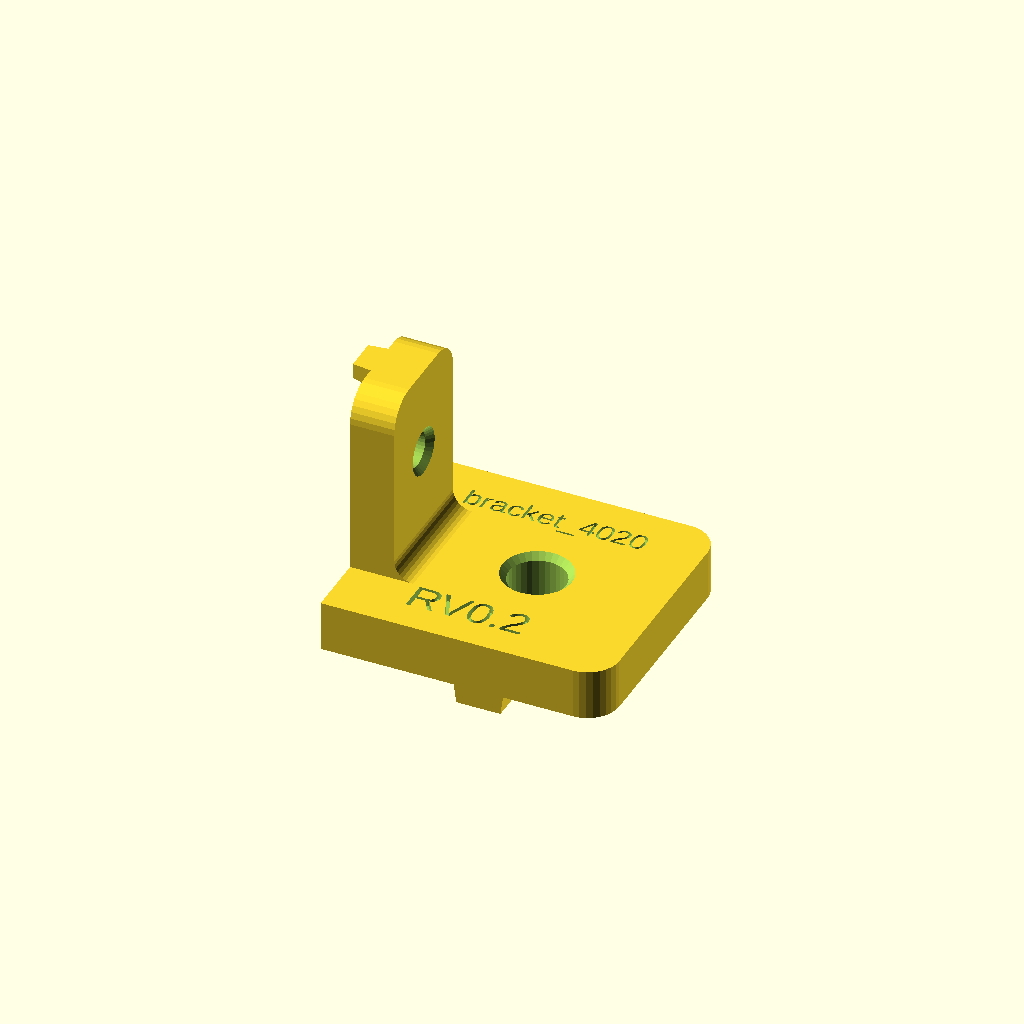
Cell 1: the model at its default parameters.
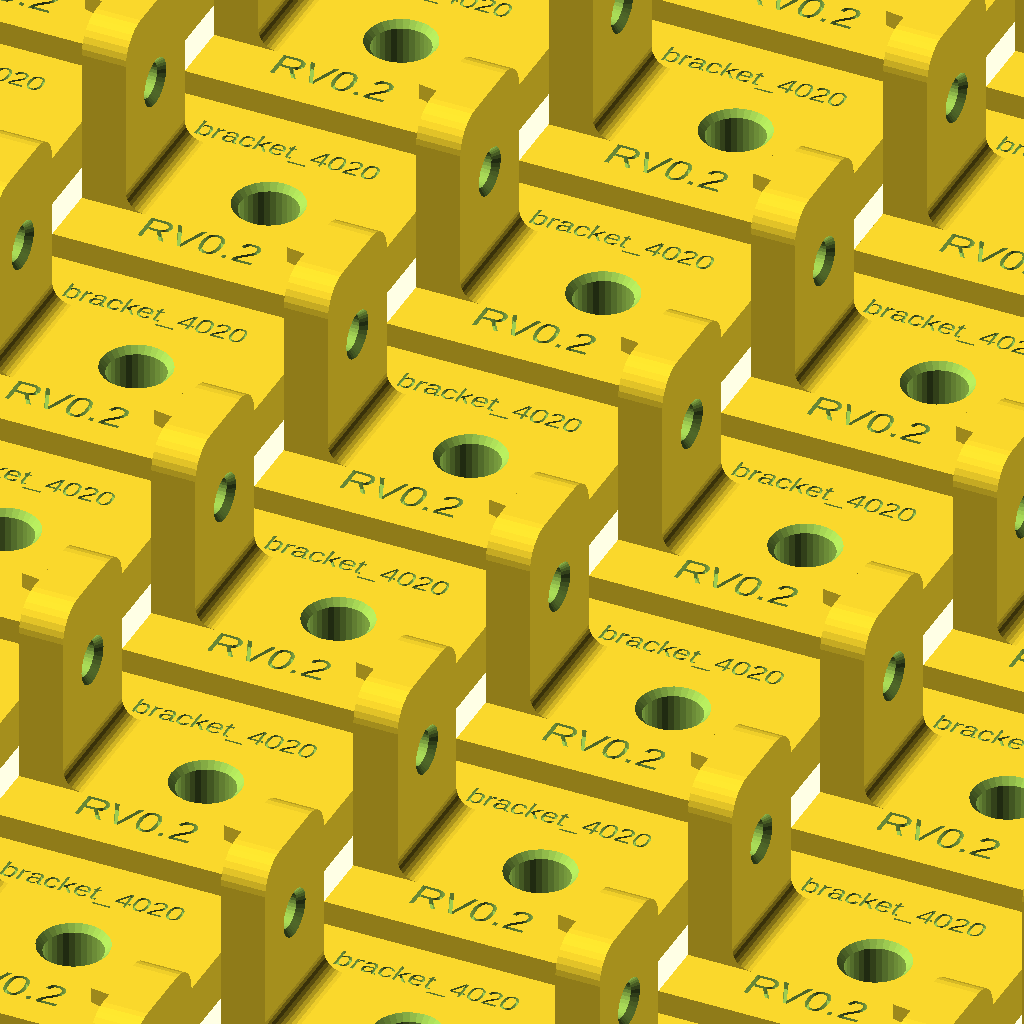
Cell 2: the same model with copies = 200.
One fixed orthographic camera (rotation 55°, 0°, 25°; colour scheme Cornfield) for every cell.
Source of the model, hardware/camera_rig/l_bracket_4020.scad:
/* ---------------------------------------------------------------------------
   90-degree L bracket: 40x40 extrusion  <->  20x20 extrusion

   The 40-leg lies flat on the 40x40 profile face (mating face = Z0, pointing
   down).  The 20-leg stands vertically against the 20x20 profile face
   (mating face = X0, pointing -X).

   Ridges: the 40-leg's runs across the leg (along Y), centred on the M8 hole,
   so the 40x40 bar runs left-right under the bracket.  The 20-leg's runs up
   the leg (along Z), along the 20x20 bar's axis.

   Set `copies` under [Build Plate] to lay out that many brackets in a grid,
   centred on the origin.  copies = 1 renders the single part at the origin.

   The part name and [Revision] stamp are engraved into the 40-leg top
   face, one each side of the M8 hole (name +Y, revision -Y), both reading
   along +X; that face points up in the print orientation.

   `bracket_4020_bolted()` adds this bracket's own two joining bolts (from
   `t_slot_bolt.scad`): M6 through the 40-leg (note the hole is still sized
   `m8_dia` — that wasn't revisited when the rest of the rig standardized on
   M6; the bolt here is M6, not M8), M5 through the 20-leg, each sized so
   its head lands flush on the leg's outer face (shaft_length = leg
   thickness + that profile's T-slot lip depth, no extra margin). Named
   `bracket_4020()` rather than plain `bracket()` so it can live in the
   same file/namespace as `l_bracket_4040.scad`'s own bracket module
   without colliding.

   REV 1.3: part name (`part_name`, the file name without .scad) engraved
     into the 40-leg top face beside the M8 hole, +Y side ([Label] group).
     Revision stamp moved to the matching -Y side, reading along +X like
     the name; `rev_x` replaced by the derived `label_x`/`label_y`.
   REV 1.2: bracket()/bracket_bolted() renamed to bracket_4020()/
     bracket_4020_bolted() so this file can be `use`d alongside
     l_bracket_4040.scad from one assembly file; bolt color now the shared
     `bolt_color` variable.
   REV 1.1: added bracket_bolted() — the two joining bolts now live here
     instead of being re-derived in every assembly file that places this
     bracket.
   REV 1.0:
     - increase thickness of 20 and 40mm plates to better work with hardware
     - add cutout under 20mm ridge to accomodate t-nuts
   --------------------------------------------------------------------------- */

use <../libraries/t_slot_bolt.scad>
include <../libraries/BOSL2/std.scad> // t_slot_bolt() calls BOSL2's screw(); `use` alone
                          // wouldn't run t_slot_bolt.scad's own top-level
                          // include, so its special variables never init

/* [Revision] */
revision  = "RV0.2"; // revision stamp, engraved in the 40-leg top face ("" = none)
rev_size  = 5;       // text cap height, mm  [2:0.5:12]
rev_depth = 1.2;     // how far the text is inset below the surface, mm  [0.4:0.1:2]

/* [Label] */
part_name  = "l_bracket_4020"; // file name without .scad, engraved in the 40-leg top face, +Y of the M8 hole ("" = none)
name_size  = 3.5; // text cap height, mm  [2:0.5:6]
name_depth = 0.6; // how far the text is inset below the surface, mm  [0.4:0.1:1.5]

/* [Plates] */
w40    = 40;   // 40-leg width  (matches 40x40 face)
len40  = 45;   // 40-leg length, measured from the corner (X=0)
thk40  = 8;    // 40-leg plate thickness

w20    = 20;   // 20-leg width  (matches 20x20 face)
len20  = 38;   // 20-leg length, measured from the corner (Z=0)
thk20  = 7;    // 20-leg plate thickness

fillet_r = 3;  // inside-corner fillet radius
corner_r = 5;  // rounding on the free-end corners of both legs

/* [Ridges] */
ridge40_w     = 7.8;  // slightly under the 8 mm slot of the 40-series profile
ridge40_h     = 3;    // how far it drops into the slot
ridge20_w     = 6.0;  // 6 mm slot of the 20-series profile
ridge20_h     = 3;
ridge_draft   = 0.4;  // per-side taper at the tip: lead-in + printability
ridge40_len   = w40;  // spans the leg width; shorten to pull it in from the edges
ridge20_inset = 0;    // pull the 20-leg ridge back from the corner, if needed
ridge20_cut   = 20;   // relief cut in the 20-leg ridge, centred on the M5 hole (0 = none)
ridge20_cut_r = 1.5;    // transition curve at each end of the relief: run along Z (0 = square step)

/* [Fasteners] */
m8_dia     = 9.0;   // M8 clearance (normal fit)
m8_x       = 25;    // hole centre, from the corner along X
m5_dia     = 5.5;   // M5 clearance (normal fit)
m5_z       = 24;    // hole centre, from the corner along Z
hole_cham  = 1.0;   // 45-deg relief at the entry face, 0 to disable

lip_depth_40    = 3;    // 40x40 T-slot lip depth (see t_slot_40x40.scad's profile)
lip_depth_20    = 1.8;  // 20x20 T-slot lip depth (see t_slot_20x20.scad's header)
foot_thk_ref_40 = 2.6;  // must match t_slot_bolt.scad's foot_thk_40
foot_thk_ref_20 = 1.5;  // must match t_slot_bolt.scad's foot_thk_20
bolt_color      = "DarkSlateGray"; // color for all bolt standins

/* [Build Plate] */
copies       = 1;   // how many brackets to lay out  [1:200]
plate_gap    = 5;   // clear space between neighbours, mm
plate_cols   = 0;   // columns across X; 0 = auto (near-square grid)

/* [Render] */
$fn = $preview ? 32 : 96;
eps = 0.01;

/* [Hidden] */
// name and revision centres on the 40-leg top face: X midway along its flat
// run (corner to the free-end rounding), Y midway between the M8 hole's
// chamfer edge and the leg's side edge (+Y name, -Y revision)
label_x = (len40 - corner_r) / 2;
label_y = (m8_dia / 2 + hole_cham + w40 / 2) / 2;
// bracket footprint: X runs -ridge20_h .. len40, Y is centred on the 40-leg width
part_dx   = len40 + ridge20_h;
part_dy   = w40;
grid_cols = plate_cols > 0 ? plate_cols : ceil(sqrt(copies));
grid_rows = ceil(copies / grid_cols);
pitch_x   = part_dx + plate_gap;
pitch_y   = part_dy + plate_gap;

// ---------------------------------------------------------------------------

module leg40_profile() {
    // plan view (XY): square at the corner end, rounded at the free end
    hull() {
        translate([0, -w40 / 2]) square([eps, w40]);
        translate([len40 - corner_r,  w40 / 2 - corner_r]) circle(corner_r);
        translate([len40 - corner_r, -w40 / 2 + corner_r]) circle(corner_r);
    }
}

module leg20_profile() {
    // face view (YZ): square at the corner end, rounded at the free end
    hull() {
        translate([-w20 / 2, 0]) square([w20, eps]);
        translate([-w20 / 2 + corner_r, len20 - corner_r]) circle(corner_r);
        translate([ w20 / 2 - corner_r, len20 - corner_r]) circle(corner_r);
    }
}

module ridge_along_y(len, w, h, xc) {
    // grows downward from Z=0, running along Y, centred on X=xc
    wt = w - 2 * ridge_draft;
    hull() {
        translate([xc - w  / 2, -len / 2, -eps]) cube([w,  len, eps]);
        translate([xc - wt / 2, -len / 2, -h  ]) cube([wt, len, eps]);
    }
}

module ridge_along_z(len, w, h, z0) {
    // grows in -X from X=0, centred on Y
    wt = w - 2 * ridge_draft;
    hull() {
        translate([-eps, -w  / 2, z0]) cube([eps, w,  len]);
        translate([-h,   -wt / 2, z0]) cube([eps, wt, len]);
    }
}

module inner_fillet() {
    // square-minus-cylinder cross-section in XZ, extruded across the 20-leg
    translate([0, w20 / 2, 0]) rotate([90, 0, 0]) linear_extrude(w20)
        difference() {
            translate([thk20, thk40]) square(fillet_r);
            translate([thk20 + fillet_r, thk40 + fillet_r]) circle(fillet_r);
        }
}

module chamfered_hole(dia, len, cham) {
    // bore along +Z starting at Z=0, with a cone relief at the Z=0 entry
    cylinder(d = dia, h = len);
    if (cham > 0)
        translate([0, 0, -eps])
            cylinder(d1 = dia + 2 * cham, d2 = dia, h = cham + eps);
}

module revision_stamp() {
    // engraved into the 40-leg top face, -Y of the M8 hole, reading along +X
    // opposite the part name; overshoots the face by eps for a clean difference
    translate([label_x, -label_y, thk40 - rev_depth])
        linear_extrude(rev_depth + eps)
            text(revision, size = rev_size,
                 halign = "center", valign = "center");
}

module name_label() {
    // engraved into the 40-leg top face, +Y of the M8 hole, reading along +X
    translate([label_x, label_y, thk40 - name_depth])
        linear_extrude(name_depth + eps)
            text(part_name, size = name_size, halign = "center", valign = "center");
}

module ridge20_cove(zc, run) {
    // 2D (X,Z): quarter-ellipse of ridge material blending the relief floor at
    // X=0 out to full ridge depth at X=-ridge20_h, tangent to the floor at Z=zc.
    // run > 0 puts the material below zc, run < 0 above it.
    difference() {
        translate([-ridge20_h, min(zc, zc - run)]) square([ridge20_h, abs(run)]);
        translate([-ridge20_h, zc]) scale([ridge20_h, abs(run)]) circle(1);
    }
}

module ridge20_relief() {
    // subtract solid: clears the ridge between the cut ends, then curves back
    // out to full depth.  Stops at X=0, so the 20-leg plate face is untouched.
    z0 = m5_z - ridge20_cut / 2;
    z1 = m5_z + ridge20_cut / 2;
    r  = ridge20_cut_r;
    wy = ridge20_w + 2;          // overshoot the ridge width on both sides
    translate([0, wy / 2, 0]) rotate([90, 0, 0]) linear_extrude(wy)
        difference() {
            translate([-ridge20_h - eps, z0 - r])
                square([ridge20_h + eps, ridge20_cut + 2 * r]);
            if (r > 0) {
                ridge20_cove(z0,  r);
                ridge20_cove(z1, -r);
            }
        }
}

module bracket_4020() {
    difference() {
        union() {
            // 40-leg
            linear_extrude(thk40) leg40_profile();
            // 20-leg  (local x -> Y, local y -> Z, extrude -> +X)
            rotate([90, 0, 90]) linear_extrude(thk20) leg20_profile();
            inner_fillet();
            // keying ridges
            ridge_along_y(ridge40_len, ridge40_w, ridge40_h, m8_x);
            ridge_along_z(len20 - ridge20_inset, ridge20_w, ridge20_h, ridge20_inset);
        }

        // M8 through the 40-leg and its ridge, chamfer on the top (bolt head) face
        translate([m8_x, 0, thk40]) mirror([0, 0, 1])
            chamfered_hole(m8_dia, thk40 + ridge40_h + 1, hole_cham);

        // M5 through the 20-leg and its ridge, chamfer on the outer face
        translate([thk20, 0, m5_z]) rotate([0, -90, 0])
            chamfered_hole(m5_dia, thk20 + ridge20_h + 1, hole_cham);

        // relief: clear the 20-leg ridge either side of the M5 hole
        if (ridge20_cut > 0) ridge20_relief();

        // revision stamp
        if (revision != "") revision_stamp();
        if (part_name != "") name_label();
    }
}

module bracket_4020_bolted() {
    // assembly view: bracket_4020() plus its own two joining bolts, feet
    // seated lip_depth+foot_thk_ref under each mating face's T-slot lip,
    // heads landing flush (shaft_length = leg thickness + that lip depth).
    bracket_4020();

    color(bolt_color)
        translate([m8_x, 0, -(lip_depth_40 + foot_thk_ref_40)])
            t_slot_bolt(screw_size = "M6", shaft_length = thk40 + lip_depth_40);

    color(bolt_color)
        translate([-(lip_depth_20 + foot_thk_ref_20), 0, m5_z])
            rotate([90, 0, 90])
                t_slot_bolt(screw_size = "M5", profile = 20,
                            shaft_length = thk20 + lip_depth_20);
}

module plate(n) {
    // grid is centred on the origin; index 0 is the -X/-Y corner
    x0 = -(grid_cols * pitch_x - plate_gap) / 2 + ridge20_h;
    y0 = -(grid_rows * pitch_y - plate_gap) / 2 + part_dy / 2;
    for (i = [0 : n - 1])
        translate([x0 + (i % grid_cols)     * pitch_x,
                   y0 + floor(i / grid_cols) * pitch_y,
                   0])
            bracket_4020();
}

if (copies > 1) plate(copies); else bracket_4020();
Customizer parameters (derived from the source; name, type, default, range or options):
revision: string, default "RV0.2"
rev_size: number, default 5, range 2 to 12, step 0.5
rev_depth: number, default 1.2, range 0.4 to 2, step 0.1
part_name: string, default "l_bracket_4020"
name_size: number, default 3.5, range 2 to 6, step 0.5
name_depth: number, default 0.6, range 0.4 to 1.5, step 0.1
w40: number, default 40
len40: number, default 45
thk40: number, default 8
w20: number, default 20
len20: number, default 38
thk20: number, default 7
fillet_r: number, default 3
corner_r: number, default 5
ridge40_w: number, default 7.8
ridge40_h: number, default 3
ridge20_w: number, default 6
ridge20_h: number, default 3
ridge_draft: number, default 0.4
ridge20_inset: number, default 0
ridge20_cut: number, default 20
ridge20_cut_r: number, default 1.5
m8_dia: number, default 9
m8_x: number, default 25
m5_dia: number, default 5.5
m5_z: number, default 24
hole_cham: number, default 1
lip_depth_40: number, default 3
lip_depth_20: number, default 1.8
foot_thk_ref_40: number, default 2.6
foot_thk_ref_20: number, default 1.5
bolt_color: string, default "DarkSlateGray"
copies: number, default 1, range 1 to 200
plate_gap: number, default 5
plate_cols: number, default 0
eps: number, default 0.01
